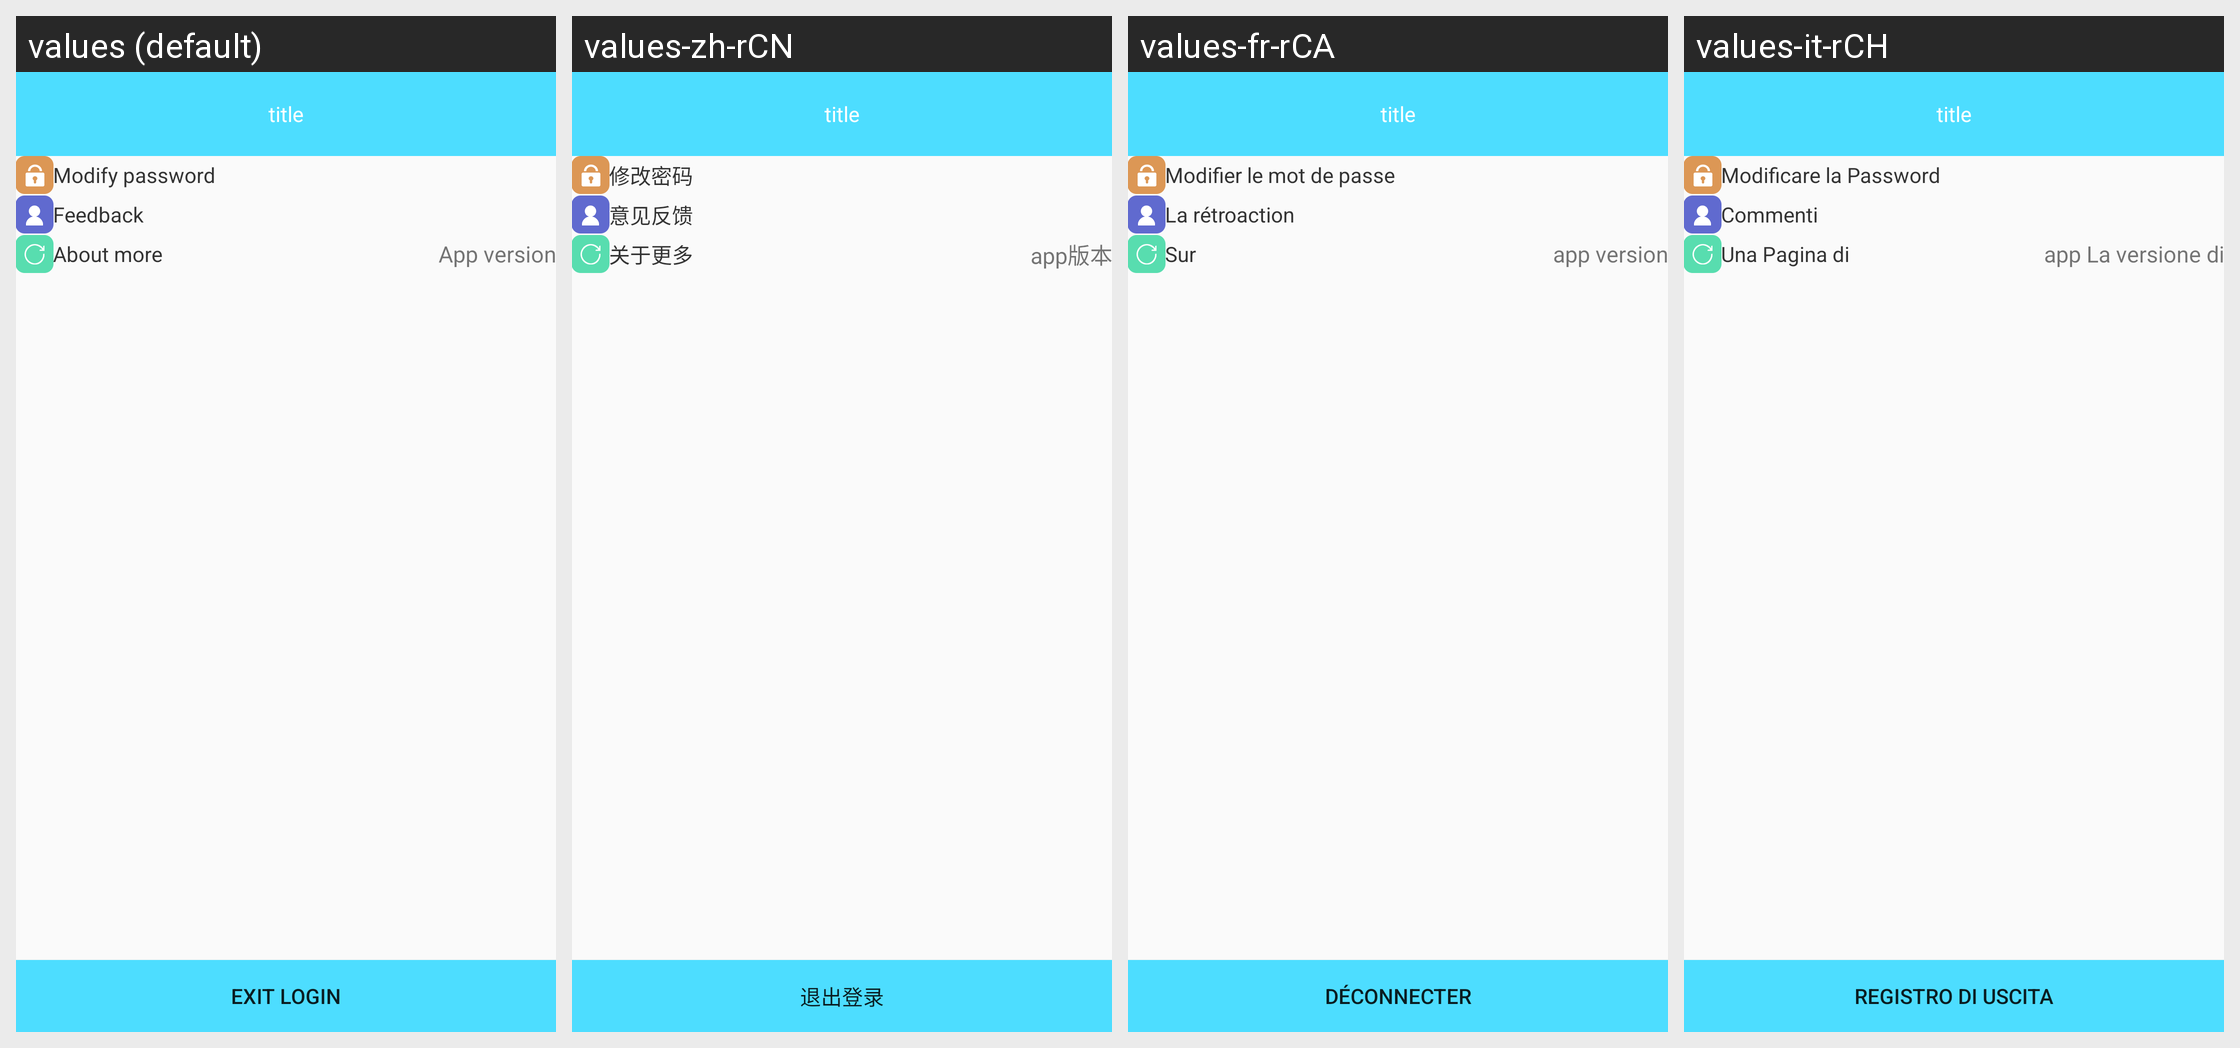

Translations of the strings shown on this Android screen, per locale in the grid:
Android screen res/layout/b18i_appsetting_layout.xml rendered under 4 locales, left to right: values (default), values-zh-rCN, values-fr-rCA, values-it-rCH. Device: Nexus 5 (rendered at 1080×1920; each locale shown at half size, 540×960, under a caption strip naming it); theme AppTheme.
Other locales in the repository, not shown: values-de-rDE, values-en, values-es-rES, values-fr-rBE, values-fr-rFR, values-it-rIT, values-ja-rJP, values-ko-rKR, values-pt-rBR, values-ru-rRU, values-vi-rVN, values-zh, values-zh-rHK, values-zh-rTW.
Strings drawn on this screen, with the default value and each locale's value (text and hints the layout hard-codes, and strings that could not be matched under every locale, appear in the picture but are not listed):

modify_password
  values: Modify password
  values-zh-rCN: 修改密码
  values-fr-rCA: Modifier le mot de passe
  values-it-rCH: Modificare la Password

feedback
  values: Feedback
  values-zh-rCN: 意见反馈
  values-fr-rCA: La rétroaction
  values-it-rCH: Commenti

abour
  values: About more
  values-zh-rCN: 关于更多
  values-fr-rCA: Sur
  values-it-rCH: Una Pagina di

app_version
  values: App version
  values-zh-rCN: app版本
  values-fr-rCA: app version
  values-it-rCH: app La versione di

exit_login
  values: Exit login
  values-zh-rCN: 退出登录
  values-fr-rCA: Déconnecter
  values-it-rCH: Registro di uscita
